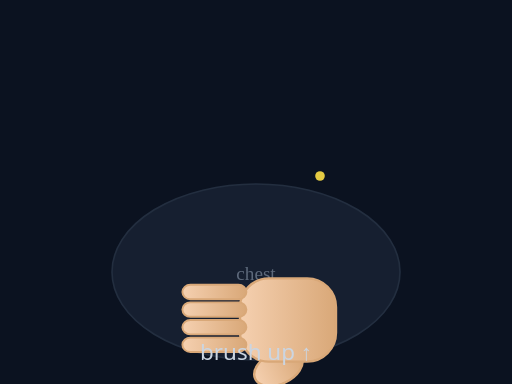
t = 0.00 s
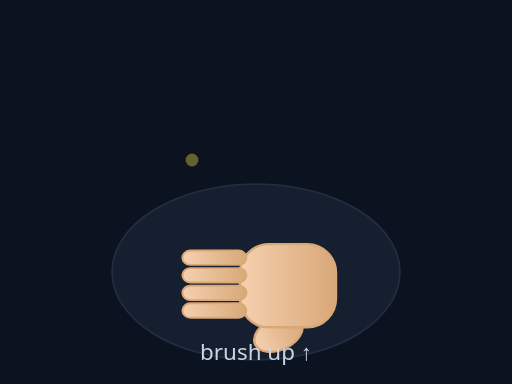
t = 0.30 s
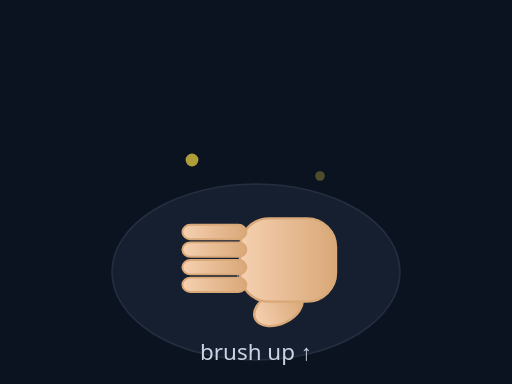
t = 0.53 s
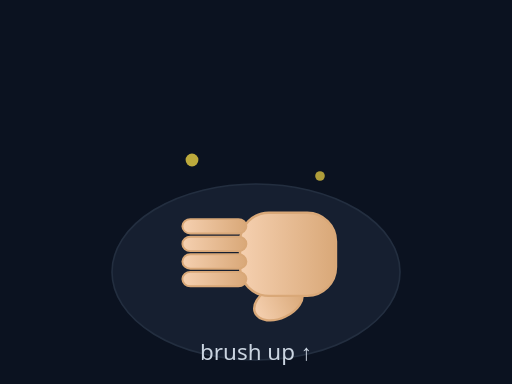
t = 0.83 s
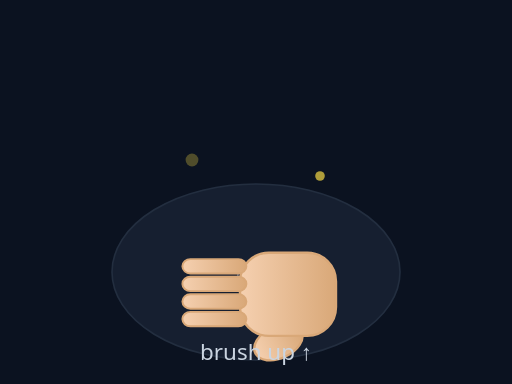
t = 1.18 s
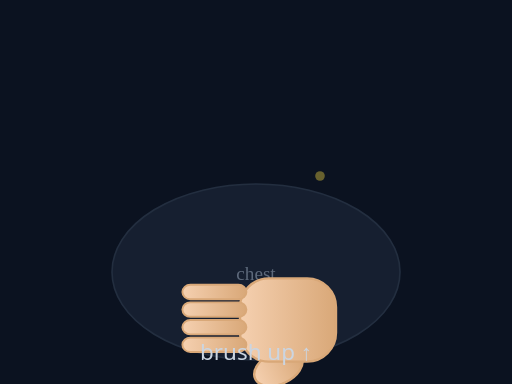
t = 1.40 s

The animated SVG that drew these frames (rendered in a browser with its animation timeline set to each time). Animation: 3 SMIL elements (animate=2,animateTransform=1); one cycle of 1.70 s, repeats indefinitely.

<svg xmlns="http://www.w3.org/2000/svg" viewBox="0 0 320 240" width="100%" height="100%" preserveAspectRatio="xMidYMid meet">
<defs>
  <linearGradient id="skinG" x1="0" x2="0" y1="0" y2="1">
    <stop offset="0" stop-color="#f5d0b0"/>
    <stop offset="1" stop-color="#d9a878"/>
  </linearGradient>
  
</defs>
<rect width="100%" height="100%" fill="#0b1220"/>

<g opacity="0.6">
  <ellipse cx="160" cy="170" rx="90" ry="55" fill="#1e293b" stroke="#334155"/>
  <text x="160" y="175" text-anchor="middle" fill="#94a3b8" font-size="12">chest</text>
</g>
<g transform="translate(160 170)">
  <g>
    <g transform="rotate(-90)"><ellipse cx="-30" cy="14" rx="10" ry="16" fill="url(#skinG)" stroke="#d9a878" stroke-width="1.5" transform="rotate(-25 -30 14)"/><rect x="-26" y="-10" width="52" height="60" rx="18" fill="url(#skinG)" stroke="#d9a878" stroke-width="1.5"/><rect x="-20" y="-46" width="9" height="40" rx="5" fill="url(#skinG)" stroke="#d9a878" stroke-width="1.2"/><rect x="-9" y="-46" width="9" height="40" rx="5" fill="url(#skinG)" stroke="#d9a878" stroke-width="1.2"/><rect x="2" y="-46" width="9" height="40" rx="5" fill="url(#skinG)" stroke="#d9a878" stroke-width="1.2"/><rect x="13" y="-46" width="9" height="40" rx="5" fill="url(#skinG)" stroke="#d9a878" stroke-width="1.2"/></g>
    <animateTransform attributeName="transform" type="translate"
      values="0,30; 0,-20; 0,30" dur="1.4s" repeatCount="indefinite"/>
  </g>
</g>
<g transform="translate(120 100)" opacity="0.9">
  <circle r="4" fill="#fde047">
    <animate attributeName="opacity" values="0;1;0" dur="1.4s" repeatCount="indefinite"/>
  </circle>
</g>
<g transform="translate(200 110)" opacity="0.9">
  <circle r="3" fill="#fde047">
    <animate attributeName="opacity" values="0;1;0" begin="0.3s" dur="1.4s" repeatCount="indefinite"/>
  </circle>
</g>
<text x="160" y="225" text-anchor="middle" fill="#cbd5e1" font-size="14" font-family="system-ui">brush up ↑</text>

</svg>
